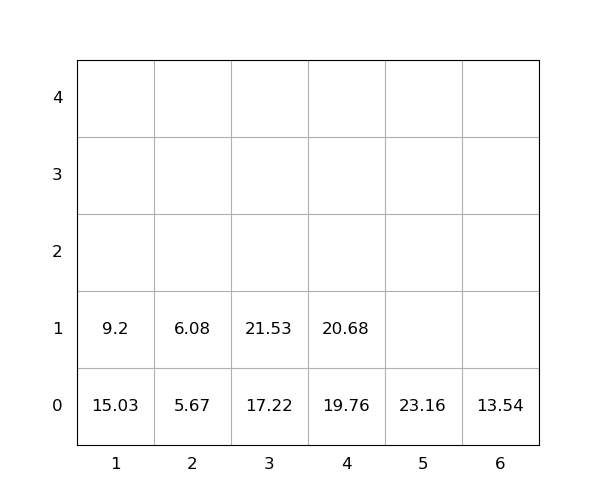

The table this chart was drawn from, first rows:
idx, loc_x, loc_y, loc_z, weight, seq, emerg, reloc, size(ft)
1, 4, 0, 0, 19.76, 0, 0, 0, 20
2, 5, 0, 0, 23.16, 0, 0, 0, 20
3, 3, 0, 0, 17.22, 0, 0, 0, 20
4, 1, 0, 0, 15.03, 1, 0, 1.0, 20
5, 6, 0, 0, 13.54, 2, 0, 0, 20
6, 2, 0, 0, 5.67, 3, 0, 0, 20
7, 4, 0, 1, 20.68, 4, 0, 0, 20
8, 1, 0, 1, 9.2, 5, 0, 1.0, 20
9, 3, 0, 1, 21.53, 6, 0, 0, 20
10, 2, 0, 1, 6.08, 7, 0, 0, 20
